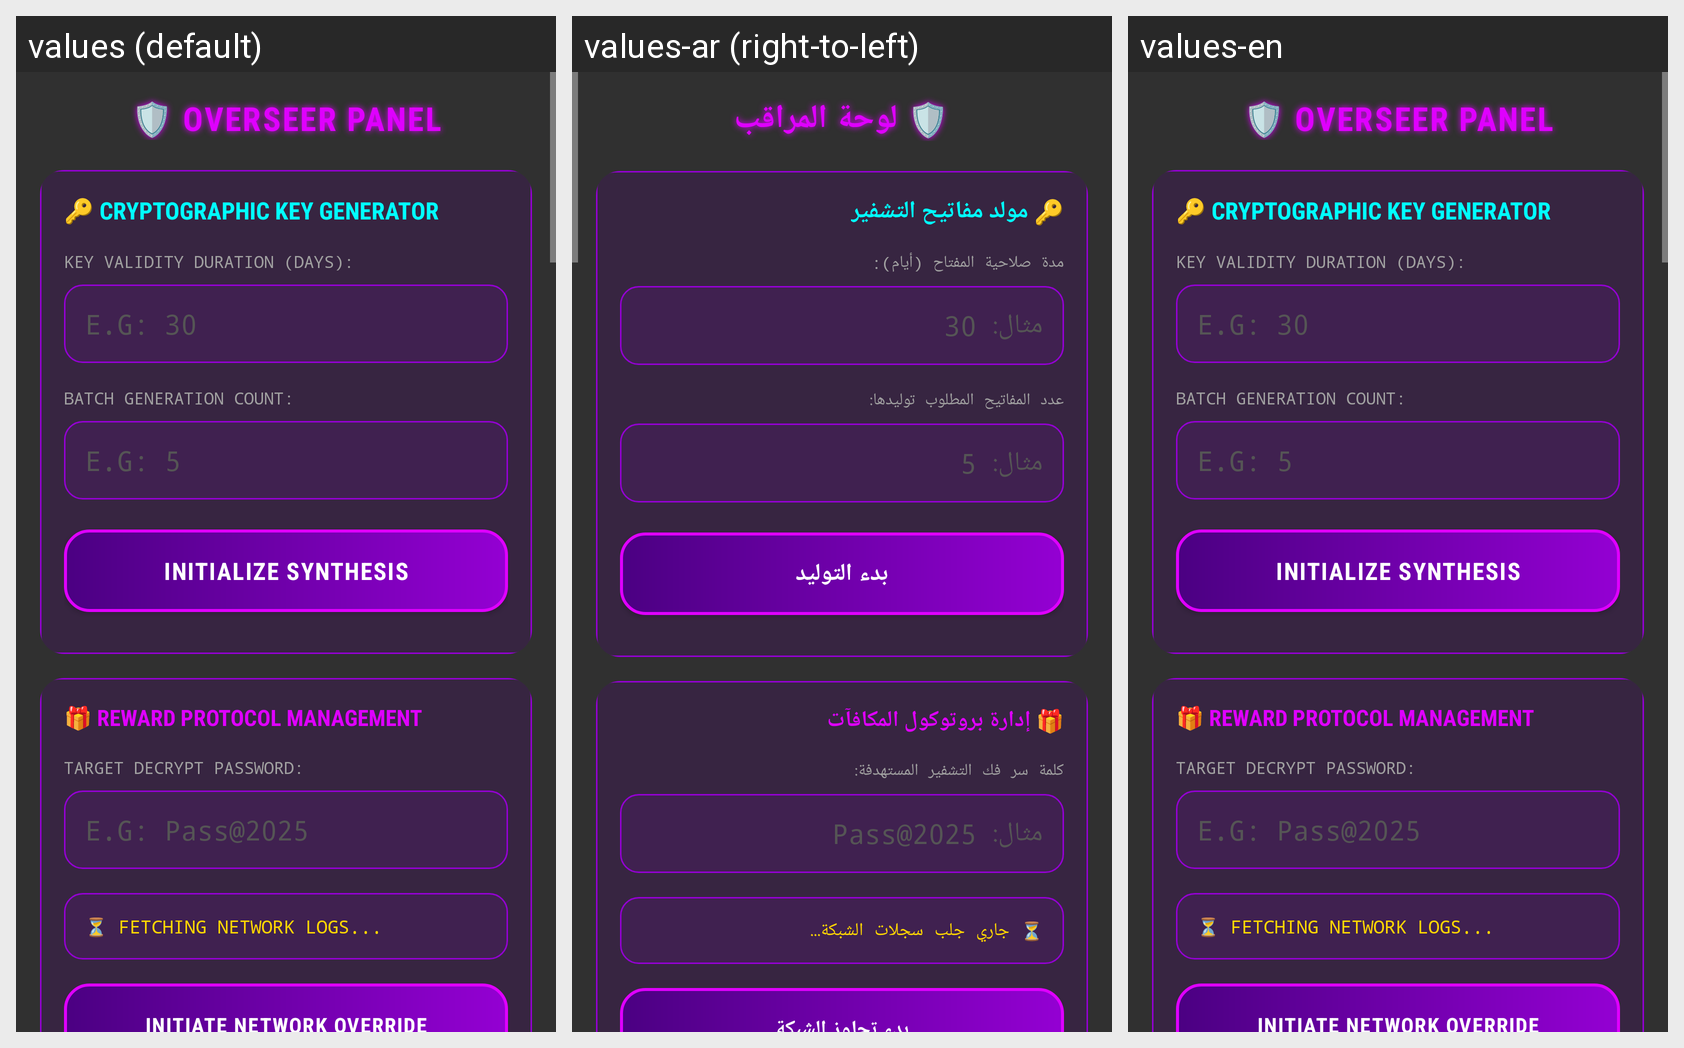

Here is an Android app screen in its default locale and in the app's own translations. Write out the translated-string differences for the strings that appear on this screen.
Android screen res/layout/fragment_admin.xml rendered under 3 locales, left to right: values (default), values-ar (right-to-left), values-en. Device: Nexus 5 (rendered at 1080×1920; each locale shown at half size, 540×960, under a caption strip naming it); theme Theme.AppCompat.NoActionBar.
Strings drawn on this screen, with the default value and each locale's value (text and hints the layout hard-codes, and strings that could not be matched under every locale, appear in the picture but are not listed):

admin_title
  values: 🛡 OVERSEER PANEL
  values-ar: 🛡 لوحة المراقب
  values-en: 🛡 OVERSEER PANEL

admin_keygen_gen_title
  values: 🔑 CRYPTOGRAPHIC KEY GENERATOR
  values-ar: 🔑 مولد مفاتيح التشفير
  values-en: 🔑 CRYPTOGRAPHIC KEY GENERATOR

admin_keygen_days
  values: KEY VALIDITY DURATION (DAYS):
  values-ar: مدة صلاحية المفتاح (أيام):
  values-en: KEY VALIDITY DURATION (DAYS):

admin_keygen_days_hint
  values: E.G: 30
  values-ar: مثال: 30
  values-en: E.G: 30

admin_keygen_count
  values: BATCH GENERATION COUNT:
  values-ar: عدد المفاتيح المطلوب توليدها:
  values-en: BATCH GENERATION COUNT:

admin_keygen_count_hint
  values: E.G: 5
  values-ar: مثال: 5
  values-en: E.G: 5

admin_keygen_gen_btn
  values: INITIALIZE SYNTHESIS
  values-ar: بدء التوليد
  values-en: INITIALIZE SYNTHESIS

admin_reward_title
  values: 🎁 REWARD PROTOCOL MANAGEMENT
  values-ar: 🎁 إدارة بروتوكول المكافآت
  values-en: 🎁 REWARD PROTOCOL MANAGEMENT

admin_reward_pass
  values: TARGET DECRYPT PASSWORD:
  values-ar: كلمة سر فك التشفير المستهدفة:
  values-en: TARGET DECRYPT PASSWORD:

admin_reward_pass_hint
  values: E.G: Pass@2025
  values-ar: مثال: Pass@2025
  values-en: E.G: Pass@2025

admin_reward_status
  values: ⏳ FETCHING NETWORK LOGS...
  values-ar: ⏳ جاري جلب سجلات الشبكة...
  values-en: ⏳ FETCHING NETWORK LOGS...
